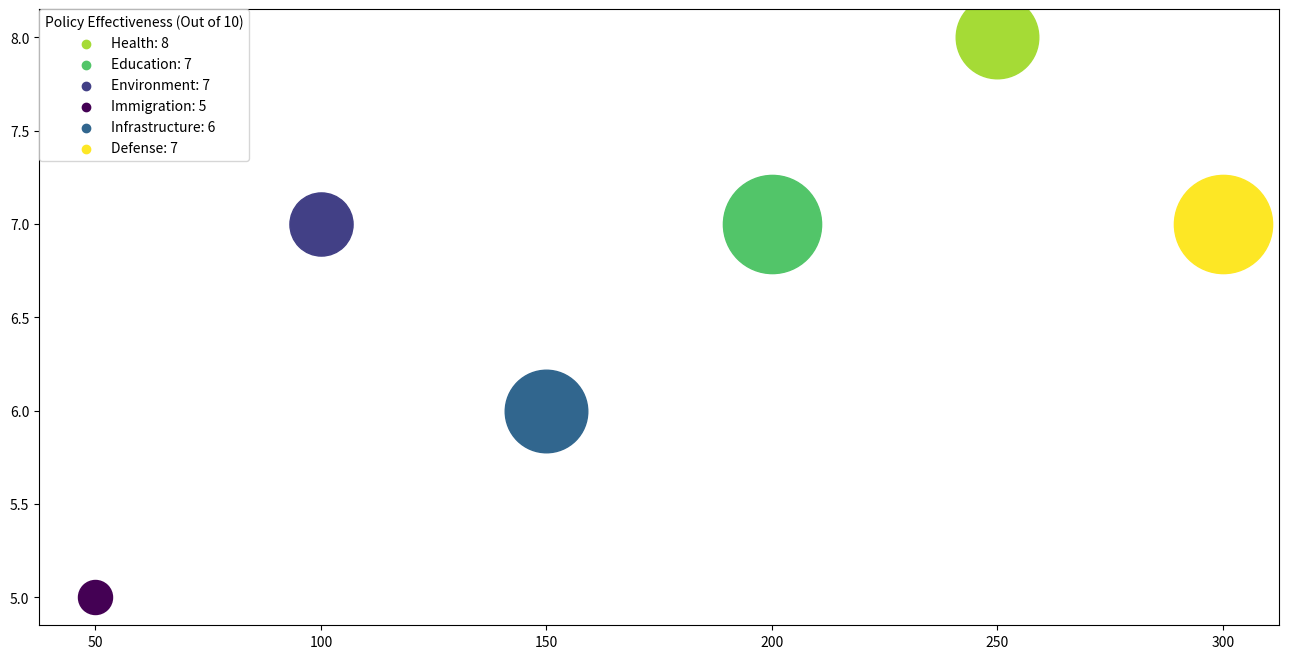

Python code for this plot: (Note: this script raises an exception after producing the figure.)
import numpy as np
import matplotlib.pyplot as plt
from matplotlib.ticker import MaxNLocator
from matplotlib.colors import Normalize
from matplotlib.cm import get_cmap
from matplotlib import gridspec

data_dir = "/cpfs01/user/yehancheng/workspace/datasets/SimChartV2/demo/bubble/"
save_path = data_dir + "png/160_202312310045.png"

data = """Policy Area,Annual Investment (Billion $),Public Support Score(Out of 10),Policy Effectiveness (Out of 10),Economic Impact (Billion $)
Health,250,8,7,400
Education,200,7,8,350
Environment,100,7,6,150
Immigration,50,5,5,80
Infrastructure,150,6,7,200
Defense,300,7,8,450"""

# Represents the labels of each column except the first column
data_labels = data.split('\n')[0].split(',')[1:]

# The labels of each row except the first row
line_labels = [x.split(',')[0] for x in data.split('\n')[1:]]

# Each line_label suffixed with data[i, 2]
line_labels = [line_labels[i] + ': ' + str(int(data.split('\n')[i+1].split(',')[2])) for i in range(len(line_labels))]

# Represents the numerical array in the data
data = np.array([[int(x) for x in row.split(',')[1:]] for row in data.split('\n')[1:]])

# Normalize data for coloring
norm = Normalize(vmin=data[:, 3].min(), vmax=data[:, 3].max())
cmap = get_cmap("viridis")
colors = [cmap(norm(value)) for value in data[:, 3]]

fig = plt.figure(figsize=(16,8))
ax = fig.add_subplot(111)

# Normalizing the data for bubble size
size_scale = Normalize(vmin=data[:, 2].min(), vmax=data[:, 2].max())
sizes = [600 + 4400*size_scale(value) for value in data[:, 2]]

for (i, color) in enumerate(colors):
    _ = ax.scatter(data[i, 0], data[i, 1], color=color, s=sizes[i], label=None)
    _ = ax.scatter([], [], color=color, label=line_labels[i])

# Add the legend with the title
_ = ax.legend(title=data_labels[2], loc='upper left', borderaxespad=0.)

# Add color bar
sm = plt.cm.ScalarMappable(cmap=cmap, norm=norm)
sm.set_array([])
plt.colorbar(sm, label=data_labels[3], pad=0.2)

ax.set_xlabel(data_labels[0])
ax.set_ylabel(data_labels[1])
plt.title('Evaluating Government Investment and Impact Across Policy Areas')

plt.grid(True)
plt.tight_layout()
plt.savefig(save_path, bbox_inches='tight')
plt.clf()
